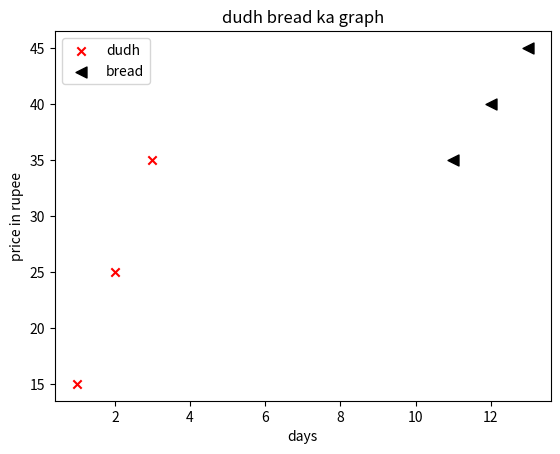

Source code (Python):
import matplotlib.pyplot as plt
x1=[1,2,3]#point on x-axis
y1=[15,25,35]#point on y axis of coresponding x-axis
x2=[11,12,13]
y2=[35,40,45]
'''### for line chart use plt.plot
plt.plot(x1,y1,label='milk',color="black")# for ploting x1 and y1 values
plt.plot(x2,y2,label='bread',color='red')
###### for bar chart use plt.bar 
plt.bar(x1,y1,label="dudh ka bar chart",color="green")
plt.bar(x2,y2,label="bread ka bar chart",color="red")'''
#### FOR SCATTER chart use plt.scater
plt.scatter(x1,y1,label="dudh",marker="x",color="red")
plt.scatter(x2,y2,label="bread",marker="<",color="black",s=62)# s for size
plt.xlabel("days")
plt.ylabel("price in rupee")
plt.title("dudh bread ka graph")
plt.legend()
plt.show()

